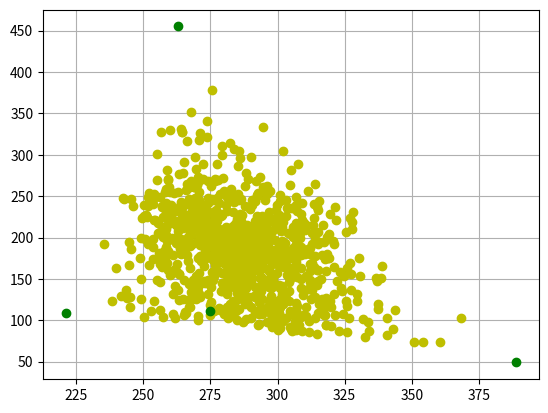

Reproduce this figure in Python.
# -*- coding: utf-8 -*-
"""
Created on Sun Oct 11 23:06:11 2020

@author: lankuohsing
"""

import matplotlib.pyplot as plt
import numpy as np

# 传入顶点的x坐标，y坐标，生成的点个数num
def pltShow(xx, yy, num):
    z = np.random.random(size=[xx.size, num])

    x = (z / sum(z)).T.dot(xx)
    y = (z / sum(z)).T.dot(yy)

    # 绘制点：黄色
    plt.plot(x, y, 'yo')
    plt.grid(True)

    # 绘制顶点：绿色
    for i in range(xx.size):
        plt.plot(xx[i], yy[i], 'go')

    plt.show()


# 随机生成N边形的N个顶点
def createPolygon(n):
    xx = np.random.randint(1, 500, n)
    yy = np.random.randint(1, 500, n)
    return xx, yy


if __name__ == '__main__':
    # 生成多边形，四边形
    xx, yy = createPolygon(4)
    # 多边形内随机生成点
    pltShow(xx, yy, 1000)
